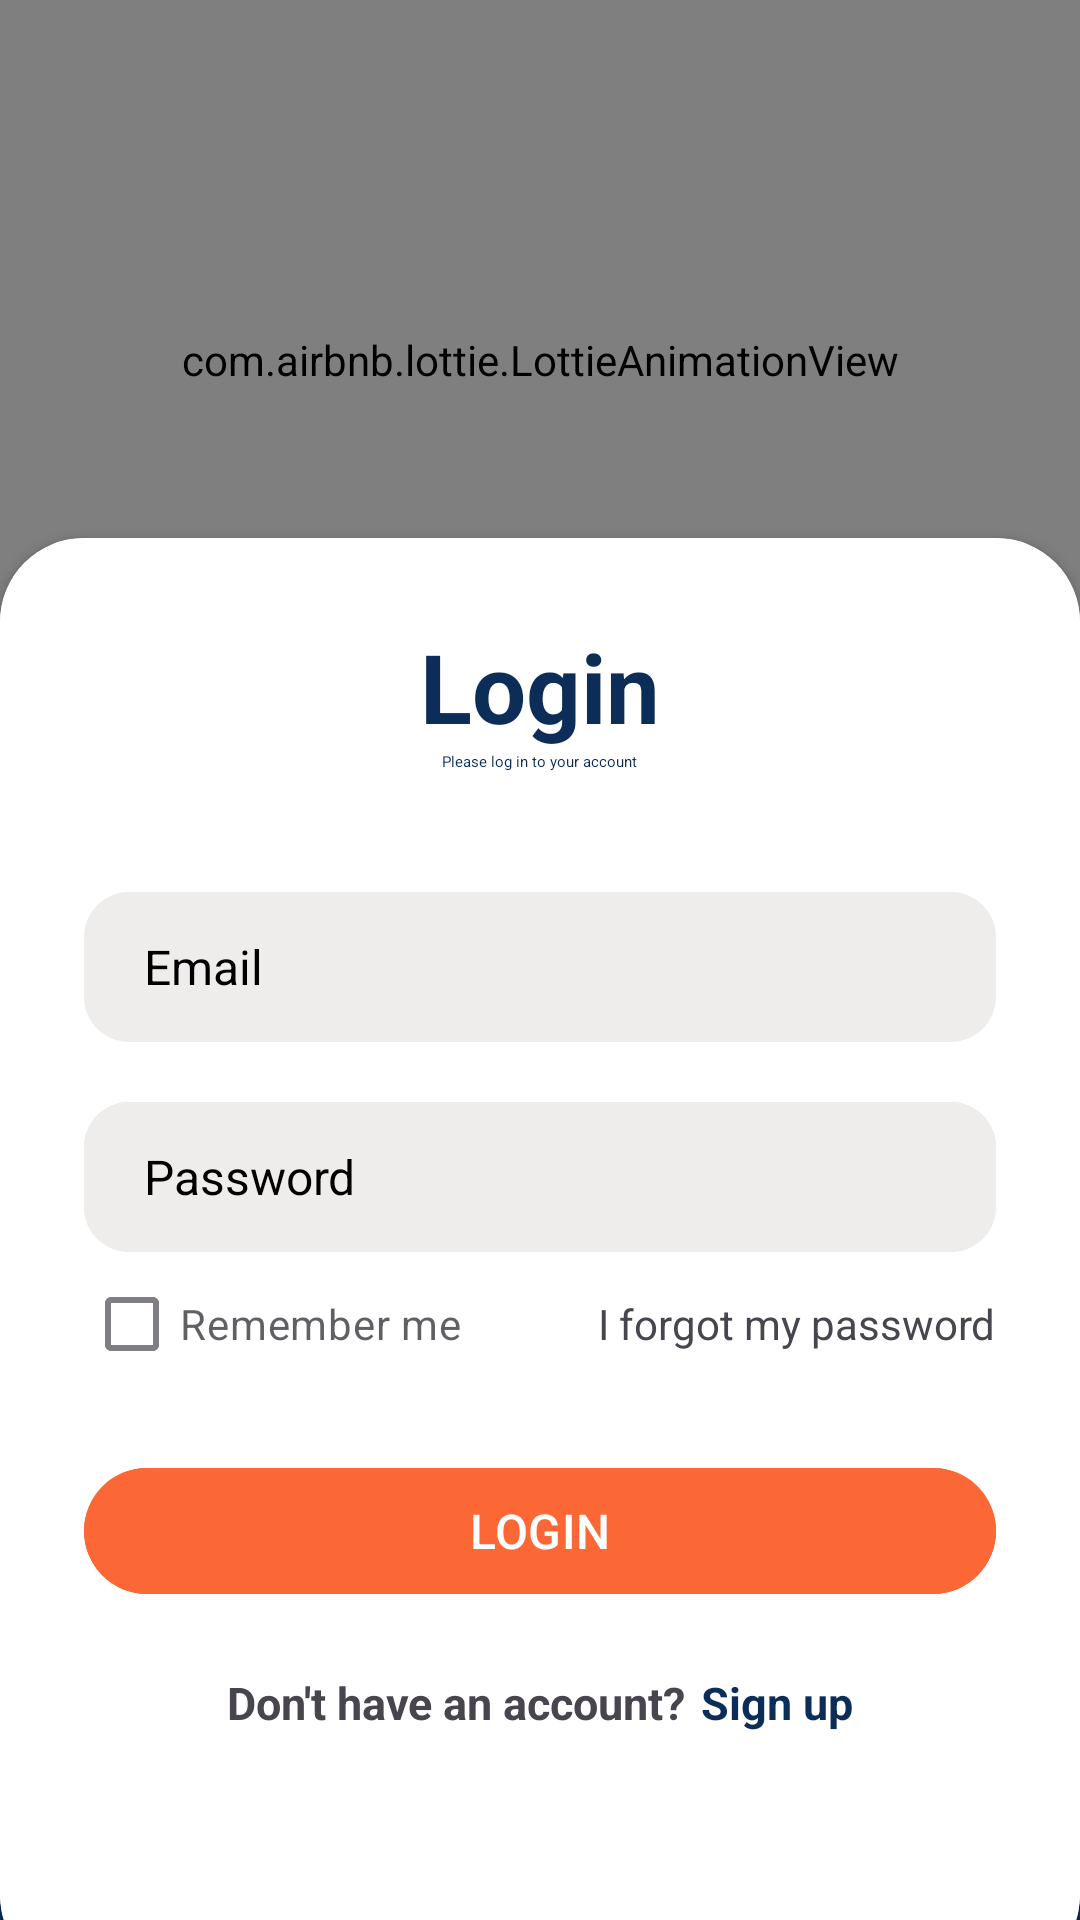

Reconstruct the res/layout file that produces this screen, plus the resources it refers to.
<!-- AndroidManifest.xml: application theme Theme.FoodIsLife -->
<!-- res/layout/activity_login.xml -->
<?xml version="1.0" encoding="utf-8"?>
<RelativeLayout xmlns:android="http://schemas.android.com/apk/res/android"
    xmlns:tools="http://schemas.android.com/tools"
    xmlns:app="http://schemas.android.com/apk/res-auto"
    android:layout_width="match_parent"
    android:layout_height="match_parent"
    android:background="#0C2D57"
    tools:context=".LoginActivity">



    
    <RelativeLayout
        android:layout_width="match_parent"
        android:layout_height="match_parent">

        <com.airbnb.lottie.LottieAnimationView
            android:id="@+id/lottielocation"
            android:layout_width="match_parent"
            android:layout_height="240dp"
            android:elevation="5dp"
            app:lottie_autoPlay="true"
            app:lottie_rawRes="@raw/location" />

    </RelativeLayout>
    <LinearLayout
        android:layout_width="match_parent"
        android:layout_height="wrap_content"
        android:orientation="vertical"
        android:gravity="center"
        android:layout_above="@id/cardView"
        android:padding="28dp"/>

    <androidx.cardview.widget.CardView
        android:layout_width="match_parent"
        android:layout_height="wrap_content"
        android:layout_alignParentBottom="true"
        app:cardCornerRadius="28dp"
        android:layout_marginBottom="-20dp"
        android:id="@+id/cardView">

        <LinearLayout
            android:layout_width="match_parent"
            android:layout_height="wrap_content"
            android:orientation="vertical"
            android:padding="28dp"
            android:background="@color/white">

            <TextView
                android:layout_width="wrap_content"
                android:layout_height="wrap_content"
                android:layout_gravity="center"
                android:text="Login"
                android:textColor="#0C2D57"
                android:textSize="32sp"
                android:textStyle="bold" />
            <TextView
                android:layout_width="wrap_content"
                android:layout_height="wrap_content"
                android:layout_gravity="center"
                android:text="Please log in to your account"
                android:textSize="5dp"
                android:textColor="#0C2D57"
                 />

            <View
                android:layout_width="wrap_content"
                android:layout_height="0dp"/>

            <EditText
                android:id="@+id/Usermail"
                android:layout_width="match_parent"
                android:layout_height="50dp"
                android:inputType="textEmailAddress"
                android:background="@drawable/round_login_edges"
                android:hint="Email"
                android:textColorHint="@color/black"
                android:maxLines="1"
                android:textSize="16sp"
                android:paddingStart="20dp"
                android:paddingEnd="20dp"
                android:layout_marginStart="0dp"
                android:layout_marginEnd="0dp"
                android:layout_marginTop="40dp"
                android:textColor="#3c3c3c"/>
            <View
                android:layout_width="wrap_content"
                android:layout_height="0dp"/>
            <RelativeLayout
                android:layout_width="match_parent"
                android:layout_height="50dp"
                android:layout_marginStart="0dp"
                android:layout_marginEnd="0dp"
                android:layout_marginTop="20dp"
                android:background="@drawable/round_login_edges">
                <EditText
                    android:id="@+id/Password"
                    android:layout_width="match_parent"
                    android:layout_height="match_parent"
                    android:inputType="textPassword"
                    android:background="@drawable/round_login_edges"
                    android:hint="Password"
                    android:textColorHint="@color/black"
                    android:maxLines="1"
                    android:textSize="16sp"
                    android:paddingStart="20dp"
                    android:paddingEnd="20dp"
                    android:textColor="#3c3c3c"/>

            </RelativeLayout>



            <RelativeLayout
                android:layout_width="match_parent"
                android:layout_height="wrap_content">

                <CheckBox
                    android:layout_width="wrap_content"
                    android:layout_height="wrap_content"
                    android:text="Remember me"
                    android:layout_centerVertical="true"
                    android:alpha="0.7"/>
                <TextView
                    android:id="@+id/forgetpassword"
                    android:layout_width="wrap_content"
                    android:layout_height="wrap_content"
                    android:text="I forgot my password"
                    android:layout_alignParentEnd="true"
                    android:layout_centerVertical="true"/>

            </RelativeLayout>

            <View
                android:layout_width="wrap_content"
                android:layout_height="20dp"/>
            <com.google.android.material.button.MaterialButton
                android:id="@+id/login"
                android:layout_width="match_parent"
                android:layout_height="50dp"
                android:backgroundTint="#FC6736"
                android:text="LOGIN"
                android:textColor="@color/white"
                android:textSize="16dp"/>

            <View
                android:layout_width="wrap_content"
                android:layout_height="20dp"/>
<LinearLayout
    android:layout_width="match_parent"
    android:layout_height="wrap_content"
    android:orientation="horizontal"
    android:layout_marginTop="2dp"
    android:gravity="center">

    <TextView
        android:layout_width="wrap_content"
        android:layout_height="wrap_content"
        android:text="Don't have an account?"
        android:textSize="15dp"
        android:textStyle="bold"/>

    <TextView
        android:id="@+id/Idsign"
        android:layout_width="wrap_content"
        android:layout_height="match_parent"
        android:layout_marginLeft="5dp"
        android:text="Sign up"
        android:textAlignment="center"
        android:textColor="#0C2D57"
        android:textSize="15dp"
        android:textStyle="bold"/>
</LinearLayout>


            <LinearLayout
                android:layout_width="match_parent"
                android:layout_height="wrap_content"
                android:orientation="horizontal"
                android:gravity="center">


                <ImageView
                    android:layout_width="30dp"
                    android:layout_height="30dp"
                    android:layout_margin="12dp"
                    android:background="@drawable/facebook"/>
                <ImageView
                    android:layout_width="30dp"
                    android:layout_height="30dp"
                    android:layout_margin="12dp"
                    android:background="@drawable/search"/>


            </LinearLayout>

        </LinearLayout>
    </androidx.cardview.widget.CardView>
</RelativeLayout>
<!-- resources referenced by this layout -->
<resources>
  <color name="black">#000</color>
  <color name="white">#fff</color>
  <!-- drawable round_login_edges (drawable) -->
  <?xml version="1.0" encoding="utf-8"?>
  <shape xmlns:android="http://schemas.android.com/apk/res/android"
      android:shape="rectangle">
      <solid android:color="#EFECEC"/>
      <corners android:radius="15dp"/>
  
  </shape>
  <style name="Theme.FoodIsLife" parent="Base.Theme.FoodIsLife" />
  <style name="Base.Theme.FoodIsLife" parent="Theme.Material3.DayNight.NoActionBar">
          
          
          <item name="colorPrimary">@color/my_primary</item>
          <item name="colorPrimaryVariant">@color/my_primary</item>
          <item name="colorOnPrimary">@color/white</item>
          
          <item name="colorSecondary">@color/my_secondary</item>
          <item name="colorSecondaryVariant">@color/my_secondary</item>
          <item name="colorOnSecondary">@color/black</item>
          
          <item name="android:statusBarColor">?attr/colorPrimaryVariant</item>
          
          <item name="android:windowBackground">@color/off_white</item>
      </style>
  <color name="my_primary">#FC6736</color>
  <color name="my_secondary">#FFB0B0</color>
  <color name="off_white">#EFECEC</color>
</resources>
